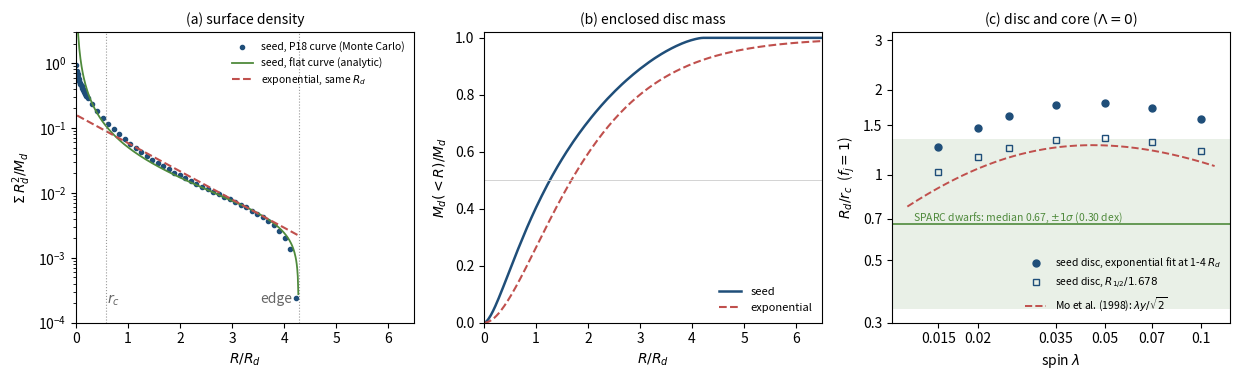

This chart was generated by the following Python code:
"""The disc that the seed's own angular momentum would make.

Seed of pf2irc: shells of mass M with one specific energy -v^2/2 and spin lambda.
Each shell rotates rigidly with the specific angular momentum it has at turnaround,
    j_shell(M) = 2 sqrt2 lambda G M / v ,
so a mass element at polar angle theta has  j_z = (3/2) j_shell sin^2(theta).
Detailed angular-momentum conservation: the gas element settles on the circular orbit
    R v_c(R) = f_j j_z
of the P18 rotation curve v_c = v sqrt(m(x)/x), x = R/r_c, with r_c = R_b / y.

Units: G = v = 1, total seed mass M_tot = 1, so R_b(1 + 1/4y) = 1.
Outputs: numbers printed, figure fig_seed_disc.png.
Run: python3 seed_disc.py   (numpy, scipy, matplotlib; ~20 s)
"""
import numpy as np
import matplotlib.pyplot as plt
from scipy.special import lambertw

CE = -0.91737
def y_of(lam, ell=0.0):                     # core ratio of pf2irc, Eq. (lambert)
    A = 3*lam**2 + 2*ell/3; B = 0.25 - CE - 0.75*lam**2
    return lambertw(4*A*np.exp(4*B)).real/(4*A)
def m(x):
    x = np.asarray(x, float)
    full = x*(1-np.exp(-x))**2 + 0.25*(1-(1+2*x+2*x*x)*np.exp(-2*x))
    return np.where(x < 1e-3, 4*x**3/3, full)      # series near the centre avoids round-off
def vc(R, rc): return np.sqrt(m(R/rc)*rc/R)          # v_c / v

def F_flat(S):          # disc mass fraction inside S = R/R_max for a flat curve (analytic)
    S = np.clip(S, 1e-12, 1); u = np.sqrt(1-S)
    return 1 - u + S*np.arctanh(np.minimum(u, 1-1e-15))
def Sigma_flat(S):      # surface density in units of M_d / R_max^2 (analytic)
    S = np.clip(S, 1e-12, 1-1e-15); return np.arctanh(np.sqrt(1-S))/(2*np.pi*S)

def disc(lam=0.035, y=None, ell=0.0, fj=1.0, N=2_000_000, seed=1):
    """Monte Carlo disc radii (units of R_b) for the P18 curve; returns R, R_b, r_c, R_max."""
    y = y_of(lam, ell) if y is None else y
    Rb = 1/(1+1/(4*y)); rc = Rb/y
    rng = np.random.default_rng(seed)
    M = rng.uniform(0, 1, N); mu = rng.uniform(-1, 1, N)
    jz = fj*1.5*2*np.sqrt(2)*lam*M*(1-mu**2)
    Rg = np.logspace(-7, 1, 6000); Jg = Rg*vc(Rg, rc)        # invert R v_c(R) = j_z
    R = np.interp(jz, Jg, Rg)
    Rmax = fj*3*np.sqrt(2)*lam                                # j_max / v
    return R/Rb, Rb, rc/Rb, Rmax/Rb, y

def exp_fit(R, lo=1.0, hi=4.0, Rd0=None):
    """Exponential scale length from the surface density between lo and hi times R_d (iterated)."""
    Rd = np.mean(R)/2 if Rd0 is None else Rd0
    for _ in range(20):
        e = np.linspace(lo*Rd, hi*Rd, 25); h, _ = np.histogram(R, e)
        S = h/(np.pi*(e[1:]**2-e[:-1]**2)); Rm = 0.5*(e[1:]+e[:-1]); ok = S > 0
        Rd = -1/np.polyfit(Rm[ok], np.log(S[ok]), 1)[0]
    return Rd

if __name__ == "__main__":
    lam = 0.035
    R, Rb, rc, Rmax, y = disc(lam)
    Rd = exp_fit(R); Rd_half = np.median(R)/1.678     # two definitions of R_d for a non-exponential disc
    jmean = np.sqrt(2)*lam                         # <j_z> = sqrt2 lam G M_tot / v (per M_tot)
    Rd_mmw = jmean/2*(1+1/(4*y))                   # exponential disc in a flat curve: j = 2 v R_d (units of R_b)
    print(f"lambda = {lam}, y = {y:.1f}, r_c = {rc:.4f} R_b, R_max = {Rmax:.4f} R_b")
    print(f"exponential fit (1-4 R_d): R_d = {Rd:.4f} R_b = {Rd/Rmax:.3f} R_max; R_d/r_c = {Rd/rc:.2f}")
    print(f"Mo-Mao-White (j_d = 2 v R_d): R_d = {Rd_mmw:.4f} R_b; R_d/r_c = {Rd_mmw/rc:.2f}; ratio {Rd/Rd_mmw:.3f}")
    print(f"half-mass radius: {np.median(R)/Rd:.3f} R_d (exponential 1.678); edge R_max = {Rmax/Rd:.2f} R_d")
    print(f"R_d from the half-mass radius (R_half/1.678) = {Rd_half:.4f} R_b; R_d/r_c = {Rd_half/rc:.2f}; ratio to MMW {Rd_half/Rd_mmw:.3f}")
    e = np.array([0, 0.1, 0.25, 0.5])*Rd
    inner = np.histogram(R, e)[0]/len(R)
    from math import exp
    expo = [ (1-(1+b)*np.exp(-b)) - (1-(1+a)*np.exp(-a)) for a, b in zip(e[:-1]/Rd, e[1:]/Rd)]
    print("mass in R/R_d = 0-0.1, 0.1-0.25, 0.25-0.5: seed", inner.round(4), " exponential", np.round(expo, 4))
    # flat-curve analytic check
    S = np.sort(R)/Rmax; Fmc = np.arange(1, len(S)+1)/len(S); idx = np.searchsorted(S, [0.1, 0.3, 0.6])
    print("analytic flat-curve F(S) at S=0.1,0.3,0.6:", F_flat(np.array([0.1, 0.3, 0.6])).round(4),
          " Monte Carlo (P18 curve):", Fmc[idx].round(4))
    # spin dependence of R_d/r_c
    lams = np.array([0.015, 0.02, 0.025, 0.035, 0.05, 0.07, 0.1])
    q_seed, q_half, q_mmw = [], [], []
    for l_ in lams:
        R_, Rb_, rc_, Rm_, y_ = disc(l_, N=600_000)
        q_seed.append(exp_fit(R_)/rc_); q_half.append(np.median(R_)/1.678/rc_)
        q_mmw.append(np.sqrt(2)*l_/2*(1+1/(4*y_))/rc_)
    q_seed, q_half, q_mmw = np.array(q_seed), np.array(q_half), np.array(q_mmw)
    print("R_d/r_c (seed fit 1-4 R_d / seed half-mass / MMW):",
          " ".join(f"{a}:{b:.2f}/{d:.2f}/{c:.2f}" for a, b, d, c in zip(lams, q_seed, q_half, q_mmw)))
    print("d ln(R_d/r_c)/d ln lambda (seed, around 0.035):",
          np.round(np.gradient(np.log(q_seed), np.log(lams))[3], 3))

    # ---------------------------------------------------------------- figure
    C1, C2, C3 = "#1f4e79", "#c0504d", "#4f8a3c"
    fig, ax = plt.subplots(1, 3, figsize=(12.5, 3.9))
    # (a) surface density
    edges = np.concatenate([np.linspace(0, 0.2, 21), np.linspace(0.25, 6.5, 60)])*Rd
    h, _ = np.histogram(R, edges); Rm = 0.5*(edges[1:]+edges[:-1])
    Sig = h/len(R)/(np.pi*(edges[1:]**2-edges[:-1]**2))
    x = Rm/Rd; ok = Sig > 0
    ax[0].semilogy(x[ok], Sig[ok]*Rd**2, "o", ms=3, c=C1, label="seed, P18 curve (Monte Carlo)")
    xs = np.linspace(0.02, Rmax/Rd*0.999, 400)
    ax[0].semilogy(xs, Sigma_flat(xs*Rd/Rmax)*(Rd/Rmax)**2, c=C3, lw=1.3, label="seed, flat curve (analytic)")
    ax[0].semilogy(xs, np.exp(-xs)/(2*np.pi), c=C2, ls="--", lw=1.5, label=r"exponential, same $R_d$")
    ax[0].axvline(rc/Rd, c="0.6", lw=0.8, ls=":"); ax[0].text(rc/Rd*1.05, 2e-4, r"$r_c$", color="0.4")
    ax[0].axvline(Rmax/Rd, c="0.6", lw=0.8, ls=":"); ax[0].text(Rmax/Rd*0.83, 2e-4, r"edge", color="0.4")
    ax[0].set(xlabel=r"$R/R_d$", ylabel=r"$\Sigma\,R_d^2/M_d$", xlim=(0, 6.5), ylim=(1e-4, 3))
    ax[0].legend(frameon=False, fontsize=7.5, loc="upper right"); ax[0].set_title("(a) surface density", fontsize=10)
    # (b) cumulative mass
    xx = np.linspace(0, 6.5, 300); Fs = np.searchsorted(np.sort(R), xx*Rd)/len(R)
    ax[1].plot(xx, Fs, c=C1, lw=1.8, label="seed")
    ax[1].plot(xx, 1-(1+xx)*np.exp(-xx), c=C2, ls="--", lw=1.5, label="exponential")
    ax[1].axhline(0.5, c="0.8", lw=0.6)
    ax[1].set(xlabel=r"$R/R_d$", ylabel=r"$M_d(<R)/M_d$", xlim=(0, 6.5), ylim=(0, 1.02))
    ax[1].legend(frameon=False, fontsize=8, loc="lower right"); ax[1].set_title("(b) enclosed disc mass", fontsize=10)
    # (c) R_d / r_c against lambda
    ll = np.linspace(0.012, 0.11, 200); yy = np.array([y_of(l_) for l_ in ll])
    ax[2].loglog(lams, q_seed, "o", c=C1, ms=5, label=r"seed disc, exponential fit at 1-4 $R_d$")
    ax[2].loglog(lams, q_half, "s", c=C1, mfc="none", ms=5, label=r"seed disc, $R_{1/2}/1.678$")
    ax[2].loglog(ll, np.sqrt(2)*ll/2*(1+1/(4*yy))*yy/(1+1/(4*yy)), c=C2, ls="--", lw=1.4,
                 label=r"Mo et al. (1998): $\lambda y/\sqrt{2}$")
    ax[2].axhline(0.67, c=C3, lw=1.2); ax[2].text(0.0125, 0.69, r"SPARC dwarfs: median 0.67, $\pm1\sigma$ (0.30 dex)", color=C3, fontsize=7.5)
    ax[2].axhspan(0.67/10**0.30, 0.67*10**0.30, color=C3, alpha=0.12, lw=0)
    from matplotlib.ticker import FixedLocator, NullLocator, FormatStrFormatter
    ax[2].xaxis.set_major_locator(FixedLocator([0.015, 0.02, 0.035, 0.05, 0.07, 0.1])); ax[2].xaxis.set_minor_locator(NullLocator())
    ax[2].xaxis.set_major_formatter(FormatStrFormatter("%g"))
    ax[2].yaxis.set_major_locator(FixedLocator([0.3, 0.5, 0.7, 1, 1.5, 2, 3])); ax[2].yaxis.set_minor_locator(NullLocator())
    ax[2].yaxis.set_major_formatter(FormatStrFormatter("%g")); ax[2].set_ylim(0.3, 3.2)
    ax[2].set(xlabel=r"spin $\lambda$", ylabel=r"$R_d/r_c$  ($f_j=1$)")
    ax[2].legend(frameon=False, fontsize=7.5, loc="lower right"); ax[2].set_title(r"(c) disc and core ($\Lambda=0$)", fontsize=10)
    fig.tight_layout(); fig.savefig("fig_seed_disc.png", dpi=250)
    print("figure written: fig_seed_disc.png")
